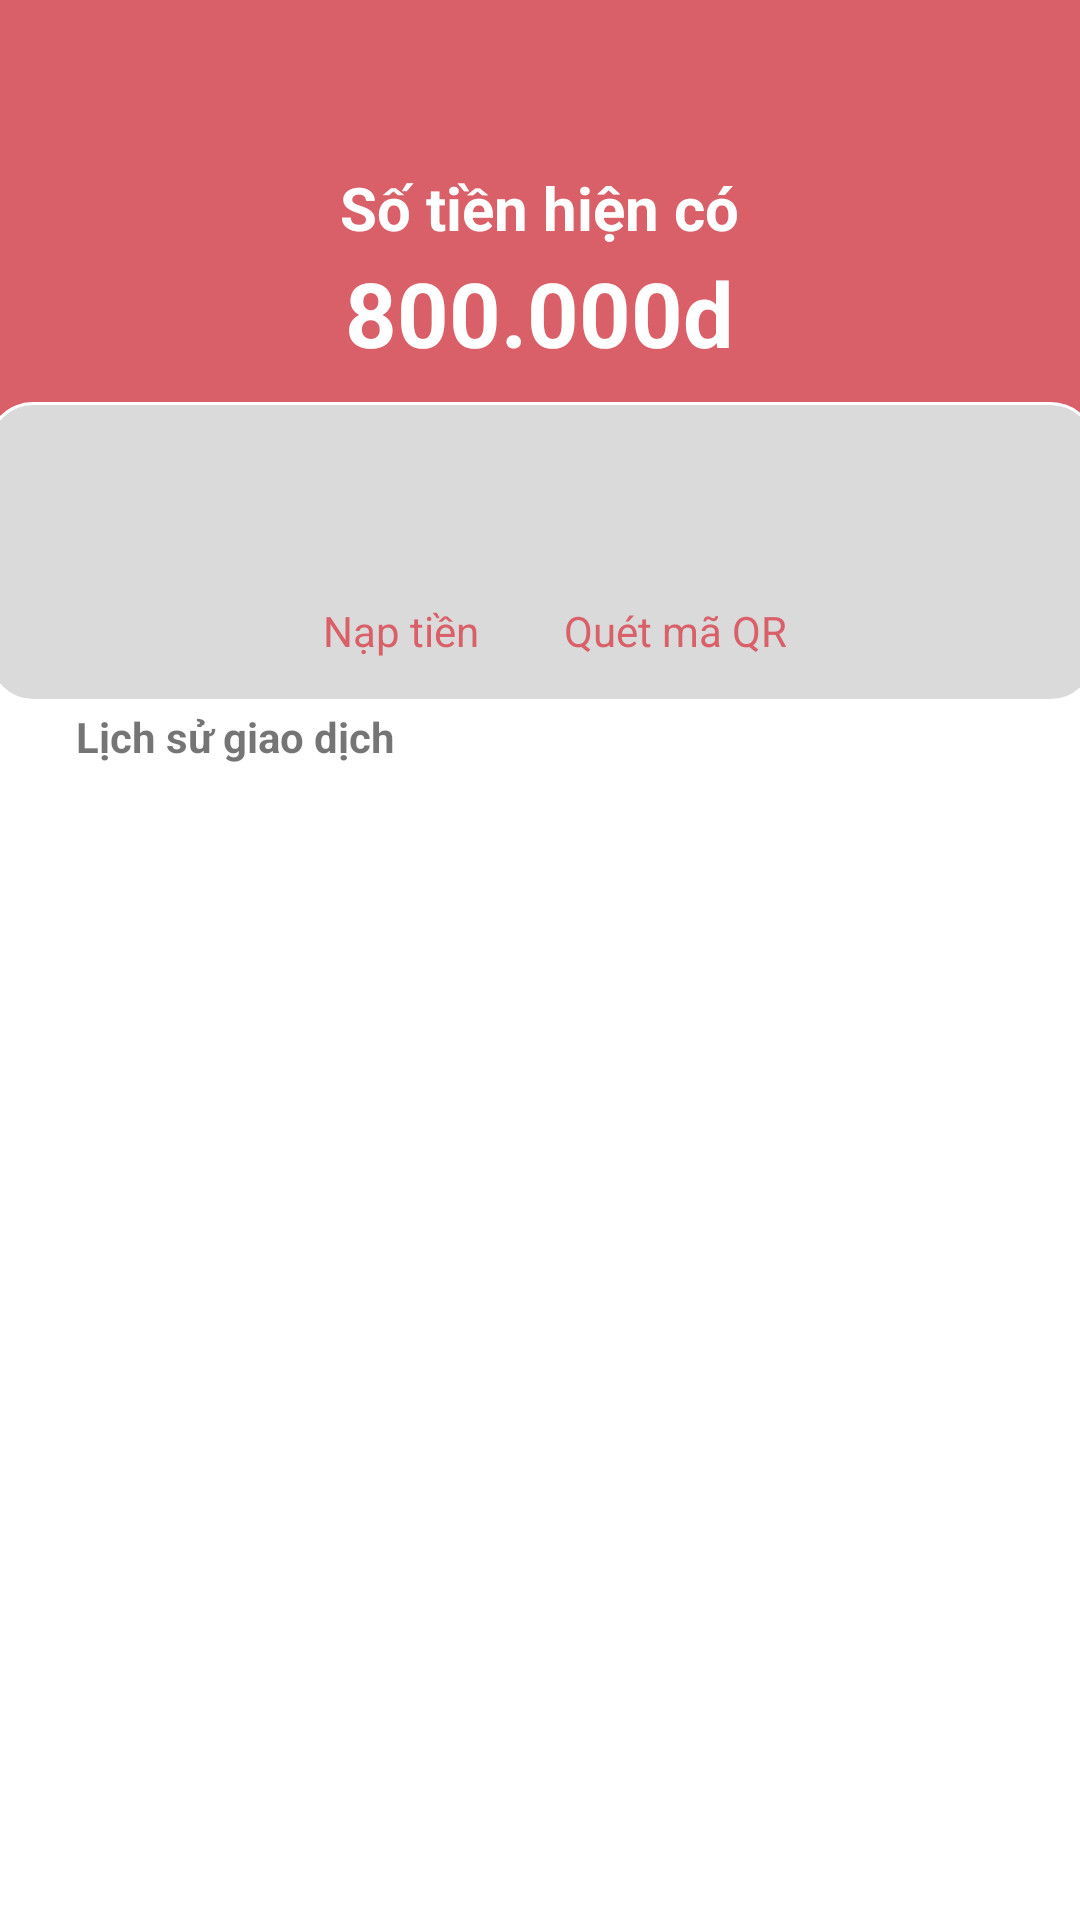

Layout XML and referenced resources for this Android screen:
<!-- AndroidManifest.xml: application theme Theme.BTLAuction -->
<!-- res/layout/activity_main_wallet.xml -->
<?xml version="1.0" encoding="utf-8"?>
<androidx.constraintlayout.widget.ConstraintLayout xmlns:android="http://schemas.android.com/apk/res/android"
    xmlns:app="http://schemas.android.com/apk/res-auto"
    xmlns:tools="http://schemas.android.com/tools"
    android:layout_width="match_parent"
    android:layout_height="match_parent">

    <ImageView
        android:layout_width="match_parent"
        android:layout_height="200dp"
        android:background="@color/security"
        android:id="@+id/bVi"
        app:layout_constraintBottom_toBottomOf="parent"
        app:layout_constraintEnd_toEndOf="parent"
        app:layout_constraintHorizontal_bias="0.0"
        app:layout_constraintStart_toStartOf="parent"
        app:layout_constraintTop_toTopOf="parent"
        app:layout_constraintVertical_bias="0.0" />


    <TextView
        android:layout_width="300dp"
        android:layout_height="40dp"
        android:gravity="center"
        android:text="Số tiền hiện có"
        android:textColor="@color/white"
        android:textSize="20dp"
        android:textStyle="bold"
        app:layout_constraintBottom_toBottomOf="parent"
        app:layout_constraintEnd_toEndOf="parent"
        app:layout_constraintHorizontal_bias="0.495"
        app:layout_constraintStart_toStartOf="parent"
        app:layout_constraintTop_toTopOf="parent"
        app:layout_constraintVertical_bias="0.082" />

    <TextView
        android:id="@+id/money_activityWallet"
        android:layout_width="300dp"
        android:layout_height="40dp"
        android:gravity="center"
        android:text="800.000d"
        android:textColor="@color/white"
        android:textSize="30dp"
        android:textStyle="bold"
        app:layout_constraintBottom_toBottomOf="parent"
        app:layout_constraintEnd_toEndOf="parent"
        app:layout_constraintHorizontal_bias="0.495"
        app:layout_constraintStart_toStartOf="parent"
        app:layout_constraintTop_toTopOf="parent"
        app:layout_constraintVertical_bias="0.14" />

    <TextView
        android:layout_width="370dp"
        android:layout_height="100dp"
        android:background="@drawable/shape"
        android:gravity="center"
        app:layout_constraintBottom_toBottomOf="parent"
        app:layout_constraintEnd_toEndOf="parent"
        app:layout_constraintHorizontal_bias="0.495"
        app:layout_constraintStart_toStartOf="parent"
        app:layout_constraintTop_toTopOf="parent"
        app:layout_constraintVertical_bias="0.248" />

    <TextView
        android:id="@+id/recharge_activityWallet"
        android:layout_width="50dp"
        android:layout_height="50dp"
        android:background="@drawable/baseline_add_card_24"

        app:layout_constraintBottom_toBottomOf="parent"
        app:layout_constraintEnd_toEndOf="parent"
        app:layout_constraintHorizontal_bias="0.349"
        app:layout_constraintStart_toStartOf="parent"
        app:layout_constraintTop_toTopOf="parent"
        app:layout_constraintVertical_bias="0.249" />

    <TextView
        android:layout_width="50dp"
        android:layout_height="50dp"
        android:background="@drawable/baseline_qr_code_24"
        app:layout_constraintBottom_toBottomOf="parent"
        app:layout_constraintEnd_toEndOf="parent"
        app:layout_constraintHorizontal_bias="0.645"
        app:layout_constraintStart_toStartOf="parent"
        app:layout_constraintTop_toTopOf="parent"
        app:layout_constraintVertical_bias="0.249" />

    <TextView
        android:layout_width="wrap_content"
        android:layout_height="50dp"
        android:text="Nạp tiền"
        android:textColor="@color/security"
        app:layout_constraintBottom_toBottomOf="parent"
        app:layout_constraintEnd_toEndOf="parent"
        app:layout_constraintHorizontal_bias="0.35"
        app:layout_constraintStart_toStartOf="parent"
        app:layout_constraintTop_toTopOf="parent"
        app:layout_constraintVertical_bias="0.34" />

    <TextView
        android:layout_width="wrap_content"
        android:layout_height="50dp"
        android:text="Quét mã QR"
        android:textColor="@color/security"
        app:layout_constraintBottom_toBottomOf="parent"
        app:layout_constraintEnd_toEndOf="parent"
        app:layout_constraintHorizontal_bias="0.658"
        app:layout_constraintStart_toStartOf="parent"
        app:layout_constraintTop_toTopOf="parent"
        app:layout_constraintVertical_bias="0.34" />

    <TextView
        android:layout_width="wrap_content"
        android:layout_height="50dp"
        android:textStyle="bold"
        android:text="Lịch sử giao dịch"
        app:layout_constraintBottom_toBottomOf="parent"
        app:layout_constraintEnd_toEndOf="parent"
        app:layout_constraintHorizontal_bias="0.1"
        app:layout_constraintStart_toStartOf="parent"
        app:layout_constraintTop_toTopOf="parent"
        app:layout_constraintVertical_bias="0.4" />


</androidx.constraintlayout.widget.ConstraintLayout>
<!-- resources referenced by this layout -->
<resources>
  <color name="security">#D95F69</color>
  <color name="white">#FFFFFFFF</color>
  <!-- drawable shape (drawable) -->
  <?xml version="1.0" encoding="utf-8"?>
  <shape xmlns:android="http://schemas.android.com/apk/res/android"
      android:shape="rectangle">
      <solid android:color="#DADADA" />
      <stroke
          android:width="1dp"
          android:color="@color/white" />
      <corners android:radius="15dp"/>
  </shape>
  <style name="Theme.BTLAuction" parent="Theme.MaterialComponents.DayNight.DarkActionBar">
          
          <item name="colorPrimary">#FA5586</item>
          <item name="colorPrimaryVariant">@color/purple_700</item>
          <item name="colorOnPrimary">@color/white</item>
          
          <item name="colorSecondary">@color/teal_200</item>
          <item name="colorSecondaryVariant">@color/teal_700</item>
          <item name="colorOnSecondary">@color/black</item>
          
          <item name="android:statusBarColor">?attr/colorPrimaryVariant</item>
          
          <item name="android:windowAnimationStyle">@style/ActivityAnim</item>
      </style>
  <color name="purple_700">#FF3700B3</color>
  <color name="teal_200">#FF03DAC5</color>
  <color name="teal_700">#FF018786</color>
  <color name="black">#FF000000</color>
  <style name="ActivityAnim" parent="@android:style/Animation.Activity">
          <item name="android:activityOpenEnterAnimation">@anim/slide_in</item>
          <item name="android:activityCloseEnterAnimation">@anim/slide_in</item>
          <item name="android:activityOpenExitAnimation">@anim/slide_out</item>
          <item name="android:fragmentCloseExitAnimation">@anim/slide_out</item>
      </style>
</resources>
